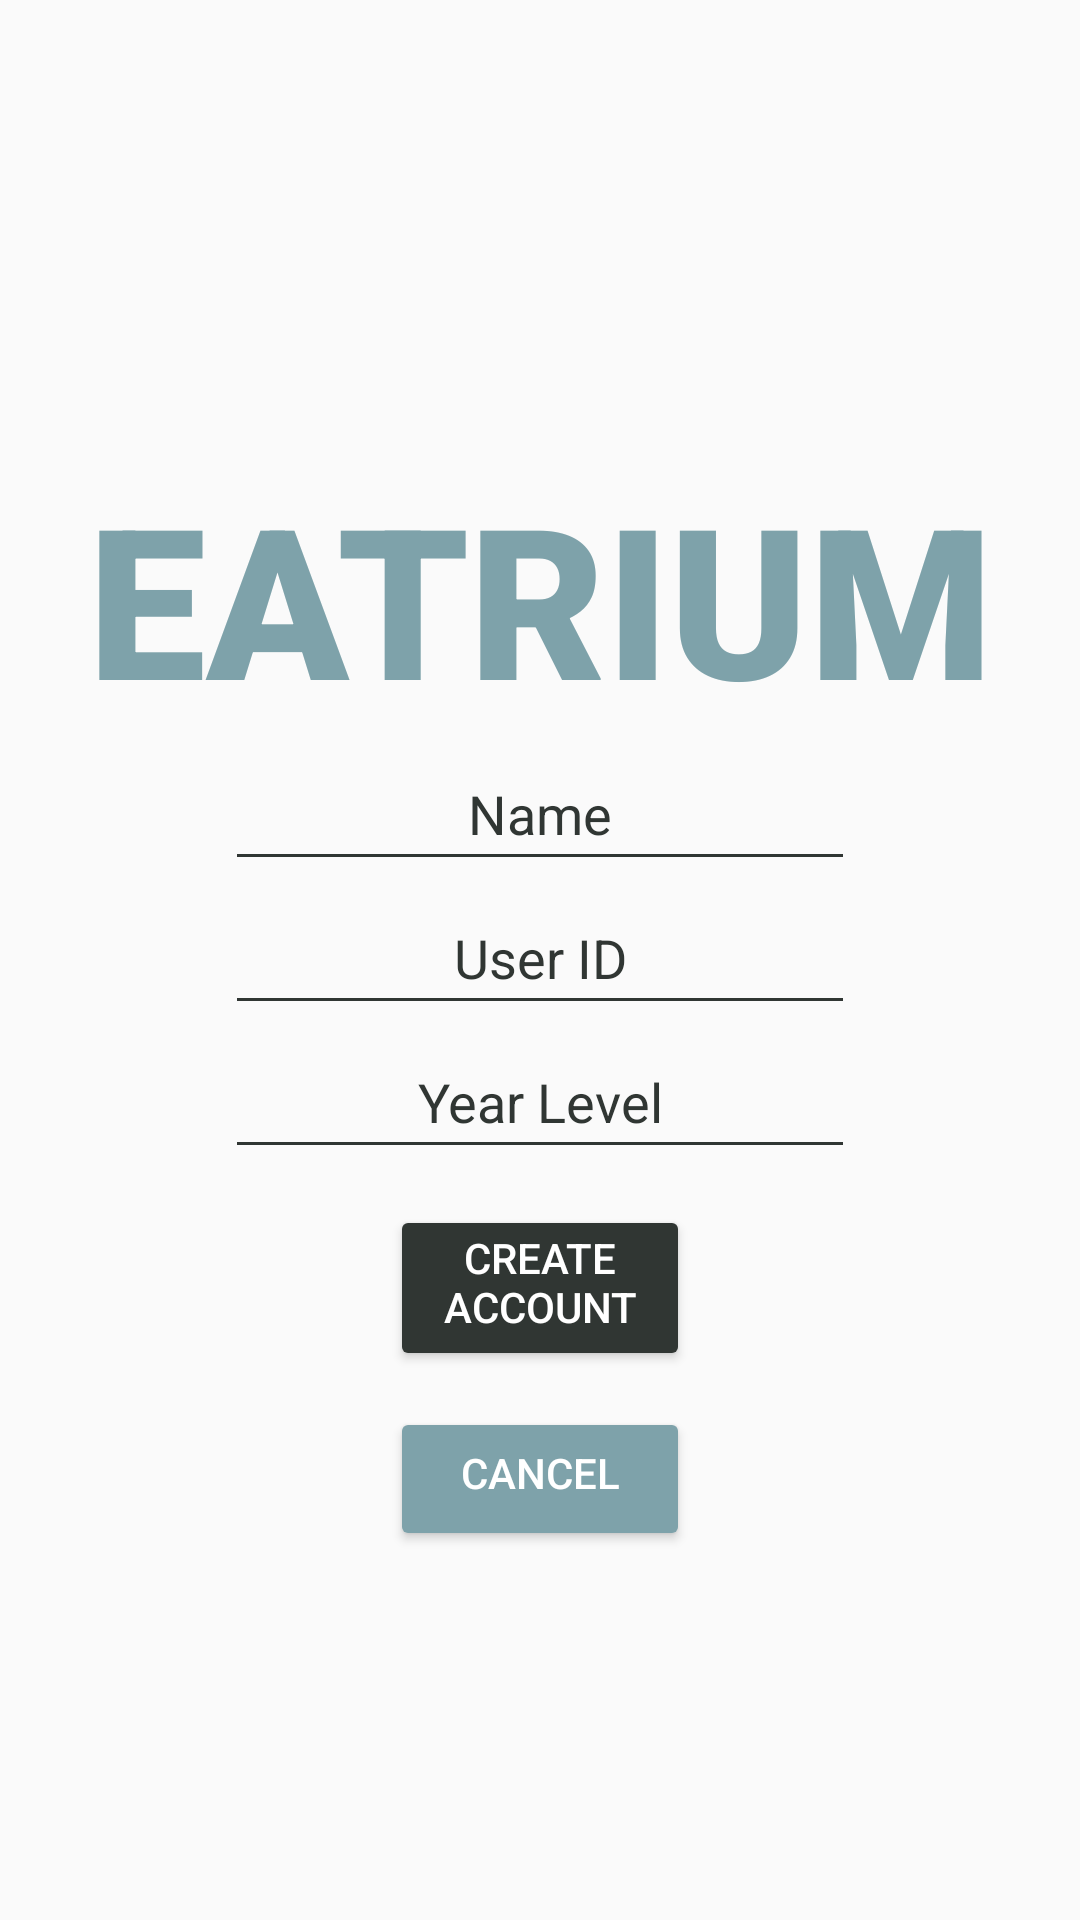

Android layout source for this screen:
<!-- AndroidManifest.xml: application theme AppTheme -->
<!-- res/layout/popup.xml -->
<?xml version="1.0" encoding="utf-8"?>
<androidx.constraintlayout.widget.ConstraintLayout xmlns:android="http://schemas.android.com/apk/res/android"
    xmlns:app="http://schemas.android.com/apk/res-auto"
    xmlns:tools="http://schemas.android.com/tools"
    android:layout_width="match_parent"
    android:layout_height="match_parent"
    android:id="@+id/popup">

    <LinearLayout
        android:layout_width="match_parent"
        android:layout_height="match_parent"
        android:gravity="center"
        android:orientation="vertical"
        android:textAlignment="center"
        app:flow_horizontalAlign="center"
        app:flow_verticalAlign="center"
        app:layout_constraintBottom_toBottomOf="parent"
        app:layout_constraintEnd_toEndOf="parent"
        app:layout_constraintHorizontal_bias="1.0"
        app:layout_constraintStart_toStartOf="parent"
        app:layout_constraintTop_toTopOf="parent"
        app:layout_constraintVertical_bias="0.0">

        <TextView
            android:id="@+id/register_title_text"
            android:layout_width="match_parent"
            android:layout_height="wrap_content"
            android:backgroundTint="#00FFFFFF"
            android:fontFamily="sans-serif-black"
            android:paddingTop="30sp"
            android:text="EATRIUM"
            android:textAlignment="center"
            android:textColor="@color/color_prim_light"
            android:textSize="70sp" />

        <EditText
            android:id="@+id/register_name"
            android:layout_width="wrap_content"
            android:layout_height="wrap_content"
            android:backgroundTint="@color/color_prim_dark"
            android:ems="10"
            android:fontFamily="sans-serif"
            android:hint="Name"
            android:inputType="textPersonName"
            android:minHeight="48dp"
            android:textAlignment="center"
            android:textColor="@color/color_prim_dark"
            android:textColorHint="@color/color_prim_dark" />

        <EditText
            android:id="@+id/register_id"
            android:layout_width="wrap_content"
            android:layout_height="wrap_content"
            android:backgroundTint="@color/color_prim_dark"
            android:ems="10"
            android:fontFamily="sans-serif"
            android:hint="User ID"
            android:inputType="textPersonName"
            android:minHeight="48dp"
            android:shadowColor="@color/color_prim_light"
            android:textAlignment="center"
            android:textColor="@color/color_prim_dark"
            android:textColorHint="@color/color_prim_dark" />

        <EditText
            android:id="@+id/register_yearlevel"
            android:layout_width="wrap_content"
            android:layout_height="wrap_content"
            android:backgroundTint="@color/color_prim_dark"
            android:ems="10"
            android:fontFamily="sans-serif"
            android:hint="Year Level"
            android:inputType="number"
            android:minHeight="48dp"
            android:textAlignment="center"
            android:textColor="@color/color_prim_dark"
            android:textColorHint="@color/color_prim_dark" />

        <Button
            android:id="@+id/register_createAcc"
            android:layout_width="100sp"
            android:layout_height="wrap_content"
            android:layout_marginLeft="150sp"
            android:layout_marginTop="12sp"
            android:layout_marginRight="150sp"
            android:backgroundTint="@color/color_prim_dark"
            android:clickable="true"
            android:focusable="true"
            android:fontFamily="sans-serif-medium"
            android:maxHeight="100sp"
            android:minHeight="48sp"
            android:paddingTop="8sp"
            android:paddingBottom="12sp"
            android:shadowColor="@color/colorAccent"
            android:shadowDx="0"
            android:shadowDy="0"
            android:shadowRadius="0"
            android:text="create account"
            android:textAlignment="center"
            android:textColor="@color/colorAccent"
            android:textColorHighlight="@color/colorAccent"
            android:textColorHint="@color/colorAccent"
            android:textColorLink="@color/colorAccent" />

        <Button
            android:id="@+id/register_cancel"
            android:layout_width="100sp"
            android:layout_height="wrap_content"
            android:layout_marginLeft="150sp"
            android:layout_marginTop="12sp"
            android:layout_marginRight="150sp"
            android:backgroundTint="@color/color_prim_light"
            android:clickable="true"
            android:focusable="true"
            android:fontFamily="sans-serif-medium"
            android:maxHeight="100sp"
            android:minHeight="48sp"
            android:paddingTop="8sp"
            android:paddingBottom="12sp"
            android:shadowColor="@color/colorAccent"
            android:shadowDx="0"
            android:shadowDy="0"
            android:shadowRadius="0"
            android:text="cancel"
            android:textAlignment="center"
            android:textColor="@color/colorAccent"
            android:textColorHighlight="@color/colorAccent"
            android:textColorHint="@color/colorAccent"
            android:textColorLink="@color/colorAccent" />

        <TextView
            android:id="@+id/register_userMsg"
            android:layout_width="match_parent"
            android:layout_height="wrap_content"
            android:layout_marginTop="14sp"
            android:layout_marginBottom="30sp"
            android:background="@color/color_prim_dark"
            android:paddingTop="8sp"
            android:paddingBottom="8sp"
            android:text="TextView"
            android:textAlignment="center"
            android:textColor="@color/colorAccent"
            android:textSize="13sp"
            android:visibility="gone" />

    </LinearLayout>

</androidx.constraintlayout.widget.ConstraintLayout>
<!-- resources referenced by this layout -->
<resources>
  <color name="colorAccent">#FFFFFF</color>
  <color name="color_prim_dark">#303633</color>
  <color name="color_prim_light">#7EA2AA</color>
  <style name="AppTheme" parent="@style/Theme.AppCompat.Light.NoActionBar">
          
          <item name="colorPrimary">@color/color_prim_dark</item>
          <item name="colorPrimaryDark">@color/color_prim_light</item>
          <item name="colorAccent">@color/colorAccent</item>
      </style>
</resources>
